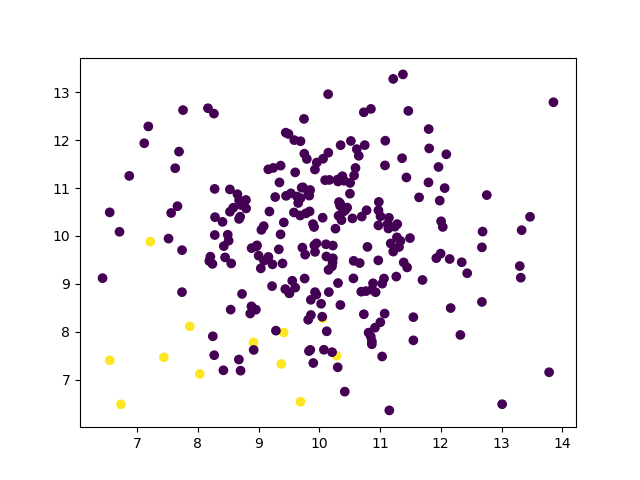

The data file committed next to this chart (first rows):
feature_0, feature_1, label
8.032, 7.121, 1.0
9.411, 7.984, 1.0
8.915, 7.779, 1.0
9.69, 6.539, 1.0
10.28, 7.5, 1.0
7.215, 9.882, 1.0
6.548, 7.405, 1.0
7.866, 8.113, 1.0
7.439, 7.468, 1.0
10.06, 8.287, 1.0
6.732, 6.486, 1.0
9.373, 7.328, 1.0
13.86, 12.79, 0.0
10.79, 9.772, 0.0
9.69, 10.79, 0.0
10.15, 9.292, 0.0
6.547, 10.49, 0.0
10.88, 9.012, 0.0
9.447, 12.16, 0.0
10.05, 8.315, 0.0
11.7, 9.081, 0.0
7.755, 12.63, 0.0
12.03, 10.19, 0.0
7.183, 12.29, 0.0
10.7, 10.41, 0.0
11.01, 10.41, 0.0
10.41, 11.15, 0.0
9.343, 11.12, 0.0
9.439, 8.892, 0.0
9.363, 11.47, 0.0
10.03, 8.585, 0.0
12, 10.31, 0.0
11.28, 9.972, 0.0
12.06, 11, 0.0
11.24, 10.19, 0.0
8.884, 9.746, 0.0
11.34, 9.898, 0.0
13.33, 10.12, 0.0
8.447, 9.552, 0.0
11, 8.198, 0.0
7.559, 10.48, 0.0
10.75, 11.9, 0.0
10.87, 8.879, 0.0
8.794, 10.57, 0.0
9.393, 9.427, 0.0
11.07, 8.38, 0.0
8.506, 9.902, 0.0
10.11, 9.827, 0.0
10.85, 7.899, 0.0
9.794, 11.61, 0.0
11.31, 9.77, 0.0
10.34, 10.63, 0.0
10.31, 9.017, 0.0
9.9, 7.348, 0.0
10.35, 8.559, 0.0
9.747, 12.44, 0.0
11.55, 7.822, 0.0
8.165, 12.67, 0.0
9.84, 10.51, 0.0
11.8, 11.12, 0.0
... 196 more rows
